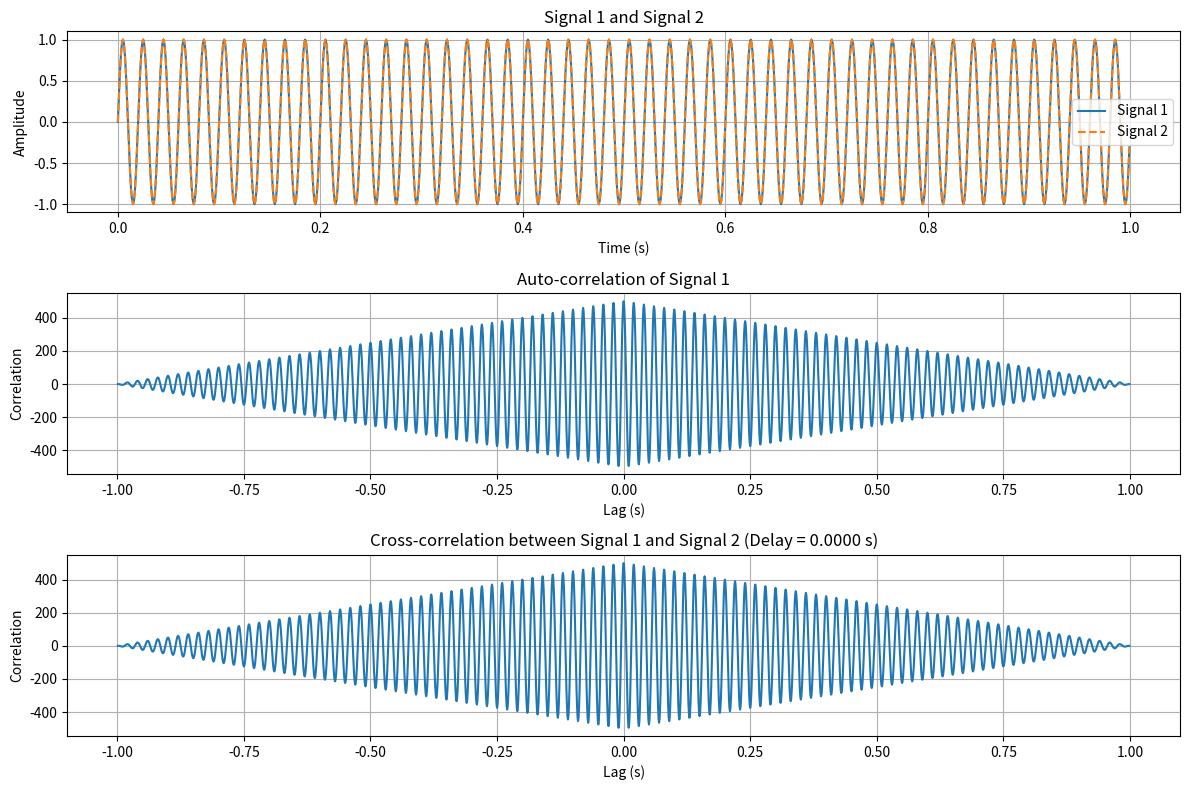

Here is the Python script that generated this plot:
#task16 
import numpy as np
import matplotlib.pyplot as plt

# Parameters
fs = 1000  # Sampling frequency (Hz)
duration = 1  # Duration of the signals (seconds)
t = np.linspace(0, duration, int(fs * duration), endpoint=False)  # Time vector

# Generate two signals
signal1 = np.sin(2 * np.pi * 50 * t)  # A sine wave of 50 Hz
signal2 = np.sin(2 * np.pi * 50 * (t - 0.02))  # A sine wave of 50 Hz with a 20 ms delay

# Compute the auto-correlation of signal1
auto_corr_signal1 = np.correlate(signal1, signal1, mode='full')
lags = np.arange(-len(signal1) + 1, len(signal1)) / fs  # Lags for auto-correlation

# Compute the cross-correlation between signal1 and signal2
cross_corr = np.correlate(signal1, signal2, mode='full')
lags_cross = np.arange(-len(signal1) + 1, len(signal1)) / fs  # Lags for cross-correlation

# Find the delay between the signals
delay_index = np.argmax(cross_corr)  # Index of maximum correlation
delay = lags_cross[delay_index]  # Corresponding delay in seconds

# Plot the signals
plt.figure(figsize=(12, 8))

# Subplot 1: Signal 1 and Signal 2
plt.subplot(3, 1, 1)
plt.plot(t, signal1, label='Signal 1')
plt.plot(t, signal2, label='Signal 2', linestyle='--')
plt.title('Signal 1 and Signal 2')
plt.xlabel('Time (s)')
plt.ylabel('Amplitude')
plt.legend()
plt.grid(True)

# Subplot 2: Auto-correlation of Signal 1
plt.subplot(3, 1, 2)
plt.plot(lags, auto_corr_signal1)
plt.title('Auto-correlation of Signal 1')
plt.xlabel('Lag (s)')
plt.ylabel('Correlation')
plt.grid(True)

# Subplot 3: Cross-correlation between Signal 1 and Signal 2
plt.subplot(3, 1, 3)
plt.plot(lags_cross, cross_corr)
plt.title(f'Cross-correlation between Signal 1 and Signal 2 (Delay = {delay:.4f} s)')
plt.xlabel('Lag (s)')
plt.ylabel('Correlation')
plt.grid(True)

plt.tight_layout()
plt.show()

print(f"The delay between the signals is approximately {delay:.4f} seconds.")
